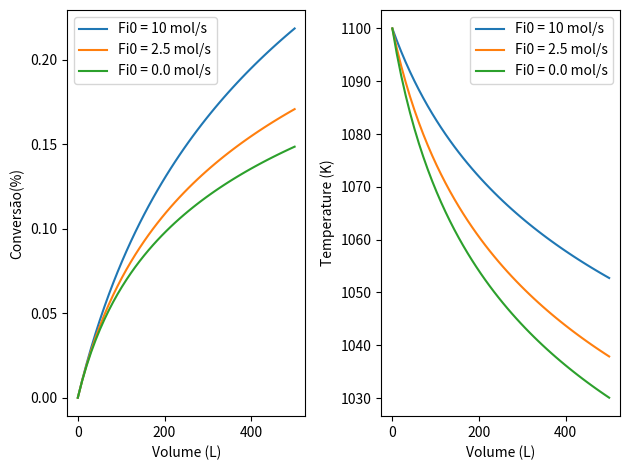

Generate this figure with matplotlib:
# Reator PFR
# Operação Adiabática De Reator Contínuo
# A ---> B + C
#Hipóteses
#--> Estado Estacionario
#--> Sem mudança de fase
#--> Reação Irreversível
#Bibliotecas
import numpy as np
from scipy.integrate import odeint
import matplotlib.pyplot as plt

#Dados Do Problema

Fa0 = 10                   # mol/min
Ca0 = 2/(0.082*1100)       # mol / L

v0 = Fa0 / Ca0             # Vazão volumetrica
Ft0 = Fa0

T0 = 1100                  # K
dHrx = 80000               # J/mol a 298K
Cpa = 170                  # J/mol/K
Cpb = 90                   # J/mol/K
Cpc = 80                   # J/mol/K
Cpi = 200                  # J/mol/K
Ci0 = Ca0   
theta = 100                   
e = 1/(1+theta)
To = 1100
Ca01 = (Ca0+Ci0)/(theta+1)     #Concentração Total

def adiabatic_pfr(Y, V, Fi0):
    x, T = Y 
    #T = (x*(-dHrx)+(Cpa+theta*Cpi)*To)/(Cpa+theta*Cpi) 
    k = np.exp(34.3 - 34222.0 / T)
    Ca = Ca01
    r = k * Ca01*(1-x)*T0/(1+e*x)/T
    ra = r

    dXdV = r/Fa0
    dTdV = (-dHrx * ra) / (Fa0 * Cpa + Fi0 * Cpi)

    return [dXdV, dTdV]


V = np.linspace(0, 500) # volume L
Y0 = [0, T0]


#colors = 'rgbk' 
for i, Fi0 in enumerate([10,2.5,0.0]):
    sol = odeint(adiabatic_pfr, Y0, V, args=(Fi0,))

    X = sol[:, 0]
    T = sol[:, 1]
    #X = ((Fa - Fa0) * (-1) / Fa0)

    plt.subplot(1,2,1)
    plt.plot(V, X,  label='Fi0 = {0} mol/s'.format(Fi0))
    plt.xlabel('Volume (L)')
    plt.ylabel('Conversão(%)')

    plt.subplot(1,2,2)
    plt.plot(V, T,  label='Fi0 = {0} mol/s'.format(Fi0))
    plt.xlabel('Volume (L)')
    plt.ylabel('Temperature (K)')

plt.subplot(1,2,1)
plt.legend(loc='best')

plt.subplot(1,2,2)
plt.legend(loc='best')

plt.tight_layout()

plt.show()



